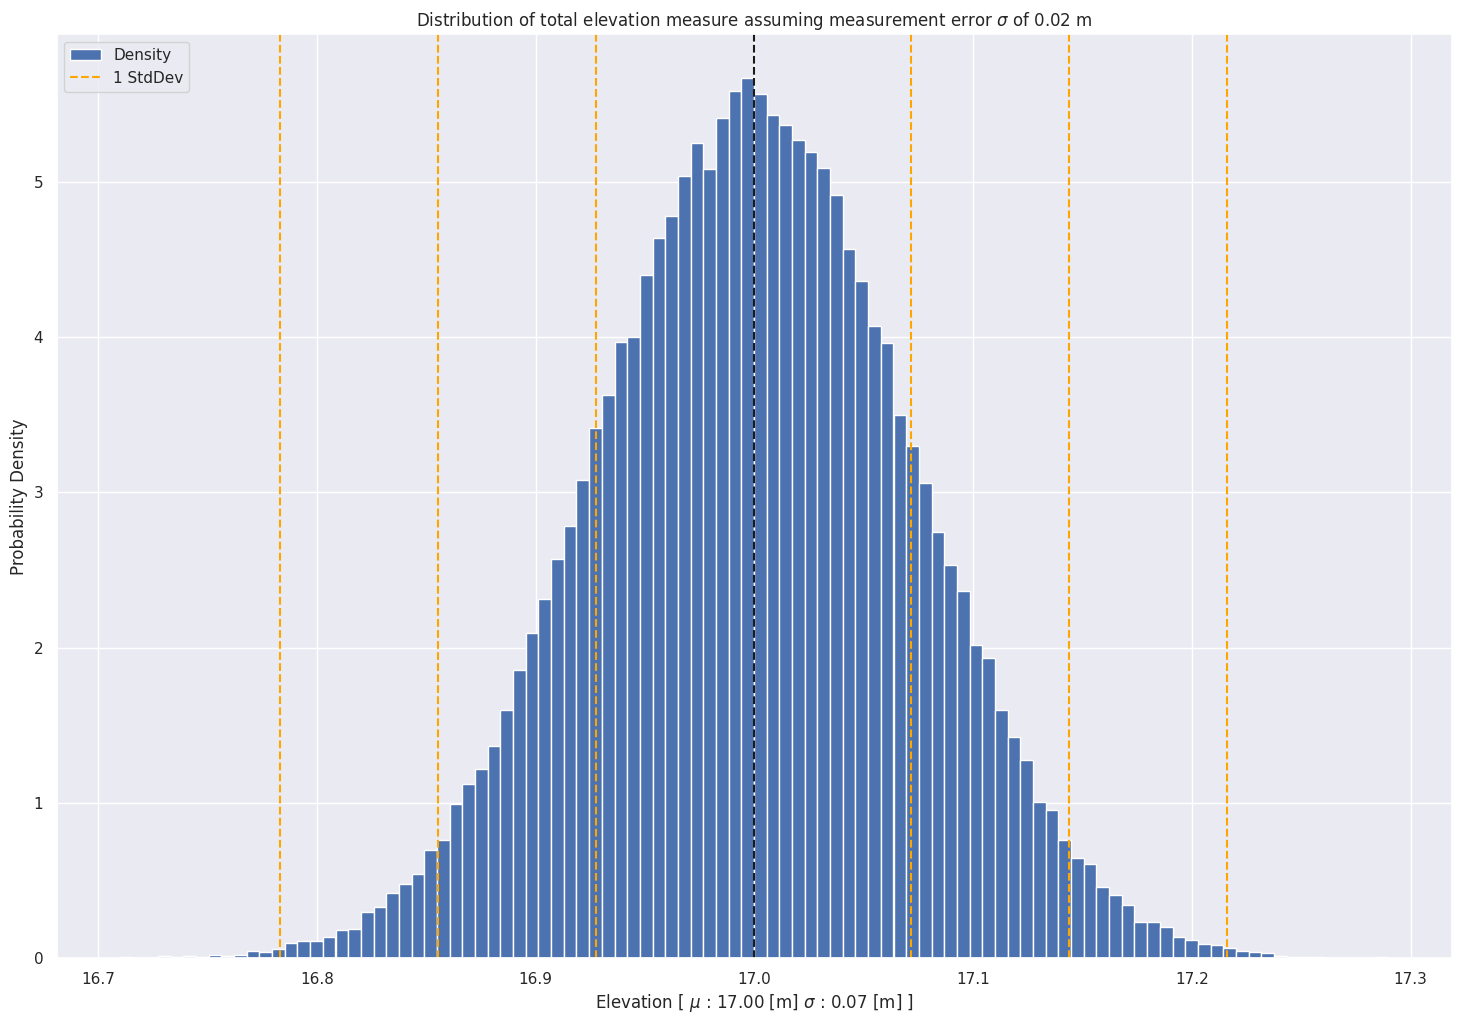

The matplotlib source for this figure:
import numpy as np
import matplotlib.pyplot as plt
import seaborn as sns
import pandas as pd

sns.set()

df = pd.DataFrame({'measurement' : [1.0,1.4,1.2,1.3,1.4,1.3,1.2,1.1,1.3,1.4,1.6,1.4,1.4]},index=range(1,14))

df

df.sum()

measurement_error = 0.02 # stdDev of error

nr_samples_per_measurement = 100000
measurement_dist = pd.DataFrame([np.random.normal(df['measurement'].values[i],
                                     measurement_error,
                                     size=nr_samples_per_measurement) for i in range(len(df))])

measurement_dist.index.name = 'measurement_nr'
measurement_dist.columns.name = 'sample_nr'

measurement_dist




measurement_dist_stats = measurement_dist.agg(['min','max','mean','std'],axis=1)
measurement_dist_stats

measurement_dist_stats.sum()



total_dist = measurement_dist.T.sum(axis=1)
total_dist_stats = total_dist.describe()
total_dist_stats

prop_beyond_1_sd = 2 * (total_dist > total_dist_stats.loc['mean'] + total_dist_stats.loc['std']).sum() / total_dist_stats.loc['count']
print (prop_beyond_1_sd)
print (1 - prop_beyond_1_sd)

prop_beyond_2_sd = 2 * (total_dist > total_dist_stats.loc['mean'] + 2 * total_dist_stats.loc['std']).sum() / total_dist_stats.loc['count']
print (prop_beyond_2_sd)
print (1 - prop_beyond_2_sd)

title = r'Distribution of total elevation measure assuming measurement error $\sigma$ of {:.2f} m'.format(
measurement_error)

ax = measurement_dist.T.sum(axis=1).plot(kind='hist',title=title,
                                         bins=100,figsize=(18,12),label='Density',density=True)

ax.axvline(total_dist_stats.loc['mean'],color='k',ls='dashed')

label = '1 StdDev'
for i in range (1,4):
    label = '1 StdDev' if i == 1 else ''
    ax.axvline(total_dist_stats.loc['mean'] + i * total_dist_stats.loc['std'],color='orange',ls='dashed',
              label = label)
    ax.axvline(total_dist_stats.loc['mean'] - i * total_dist_stats.loc['std'],color='orange',ls='dashed')
    
plt.ylabel('Probability Density')
plt.xlabel(r'Elevation [ $\mu$ : {:.2f} [m] $\sigma$ : {:.2f} [m] ]'.format(total_dist_stats.loc['mean'],
                                                                 total_dist_stats.loc['std']))
plt.legend(loc='upper left')
plt.savefig('oskar_fredrik_altitude.jpg',format='jpg')